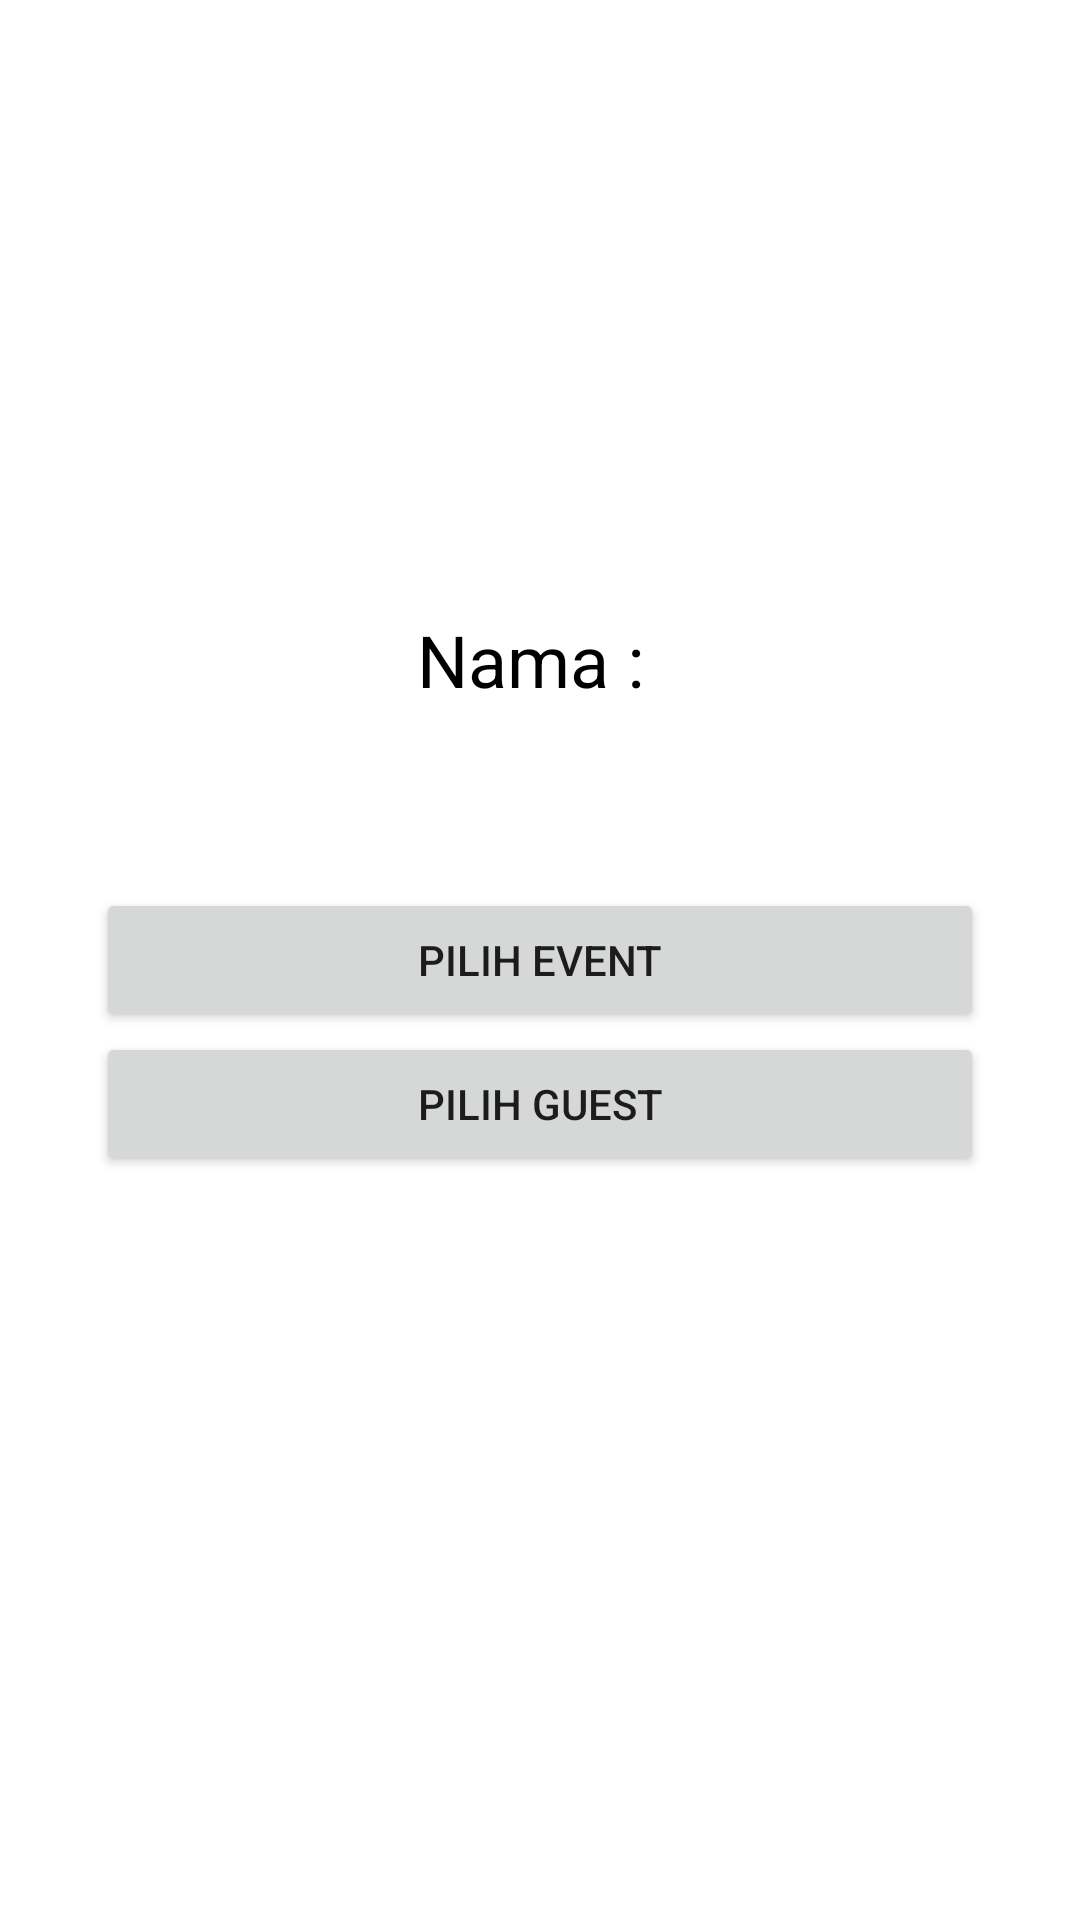

This screen was rendered from an Android layout file. Write that file and the resources it references.
<!-- AndroidManifest.xml: application theme Theme.Tes1 -->
<!-- res/layout/activity_menu.xml -->
<?xml version="1.0" encoding="utf-8"?>
<RelativeLayout xmlns:android="http://schemas.android.com/apk/res/android"
    xmlns:tools="http://schemas.android.com/tools"
    android:layout_width="match_parent"
    android:layout_height="match_parent"
    android:layout_margin="8dp"
    android:padding="16dp"
    tools:context=".MenuActivity">

    <TextView
        android:id="@+id/txtNama"
        android:layout_above="@+id/btnEvent"
        android:layout_width="wrap_content"
        android:layout_height="wrap_content"
        android:text="Nama : "
        android:textColor="@color/black"
        android:layout_centerHorizontal="true"
        android:layout_marginBottom="60dp"
        android:textSize="24sp"/>

    <Button
        android:id="@+id/btnEvent"
        android:layout_width="match_parent"
        android:layout_height="wrap_content"
        android:layout_centerInParent="true"
        android:layout_marginLeft="16dp"
        android:layout_marginRight="16dp"
        android:text="Pilih Event" />

    <Button
        android:id="@+id/btnGuest"
        android:layout_width="match_parent"
        android:layout_height="wrap_content"
        android:layout_below="@+id/btnEvent"
        android:layout_marginLeft="16dp"
        android:layout_marginRight="16dp"
        android:text="Pilih Guest" />

</RelativeLayout>
<!-- resources referenced by this layout -->
<resources>
  <color name="black">#FF000000</color>
  <style name="Theme.Tes1" parent="Theme.MaterialComponents.DayNight.DarkActionBar">
          
          <item name="colorPrimary">@color/purple_500</item>
          <item name="colorPrimaryVariant">@color/purple_700</item>
          <item name="colorOnPrimary">@color/white</item>
          
          <item name="colorSecondary">@color/teal_200</item>
          <item name="colorSecondaryVariant">@color/teal_700</item>
          <item name="colorOnSecondary">@color/black</item>
          
          <item name="android:statusBarColor" tools:targetApi="l">?attr/colorPrimaryVariant</item>
          
      </style>
  <color name="purple_500">#FF6200EE</color>
  <color name="purple_700">#FF3700B3</color>
  <color name="white">#FFFFFFFF</color>
  <color name="teal_200">#FF03DAC5</color>
  <color name="teal_700">#FF018786</color>
</resources>
